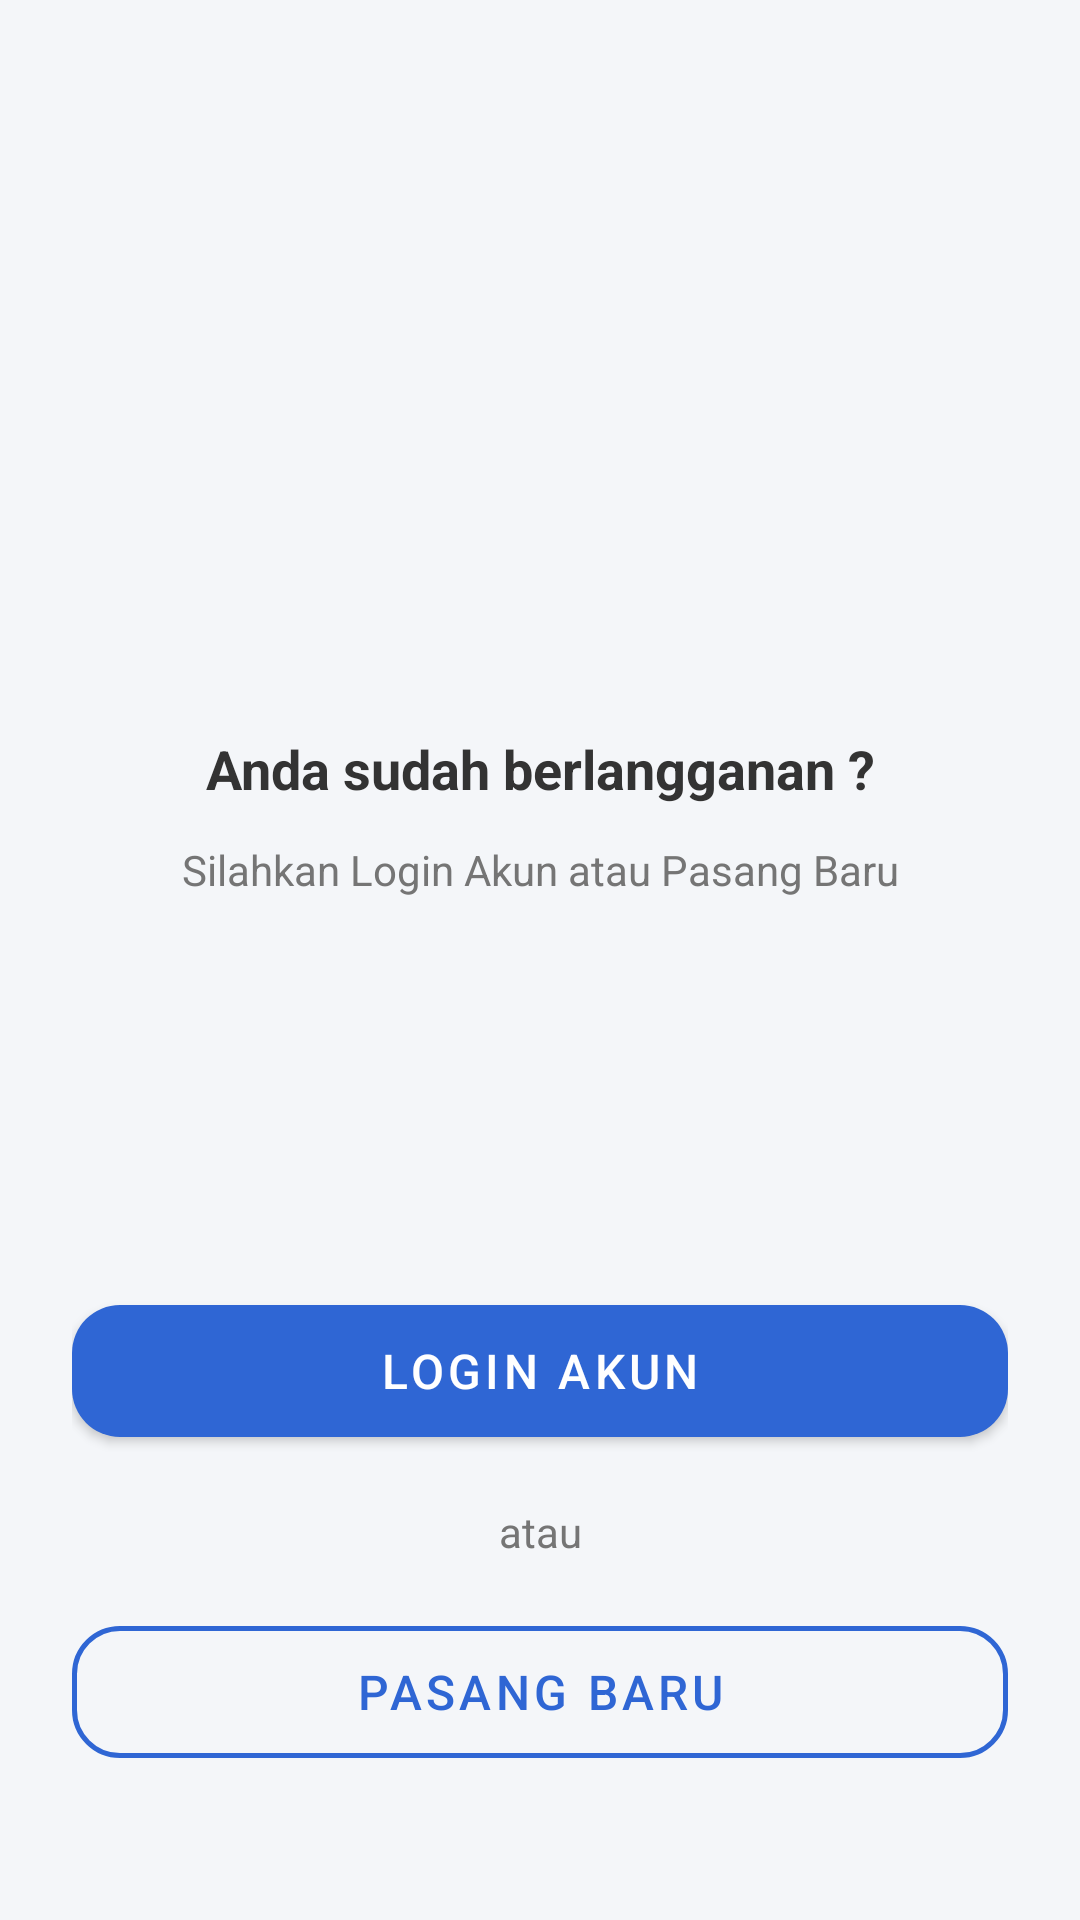

Android layout source for this screen:
<!-- AndroidManifest.xml: application theme Theme.AplikasiMegavision -->
<!-- res/layout/fragment_profile_option.xml -->
<?xml version="1.0" encoding="utf-8"?>
<androidx.constraintlayout.widget.ConstraintLayout
    xmlns:android="http://schemas.android.com/apk/res/android"
    xmlns:app="http://schemas.android.com/apk/res-auto"
    android:layout_width="match_parent"
    android:layout_height="match_parent"
    android:background="@color/bg_main"
    android:paddingHorizontal="24dp">

    <View
        android:id="@+id/spacer_top"
        android:layout_width="match_parent"
        android:layout_height="200dp"
        app:layout_constraintTop_toTopOf="parent"
        app:layout_constraintStart_toStartOf="parent"
        app:layout_constraintEnd_toEndOf="parent" />

    <TextView
        android:id="@+id/tv_title"
        android:layout_width="0dp"
        android:layout_height="wrap_content"
        android:layout_marginTop="44dp"
        android:gravity="center"
        android:text="Anda sudah berlangganan ?"
        android:textColor="@color/text_primary"
        android:textSize="18sp"
        android:textStyle="bold"
        app:layout_constraintEnd_toEndOf="parent"
        app:layout_constraintHorizontal_bias="1.0"
        app:layout_constraintStart_toStartOf="parent"
        app:layout_constraintTop_toBottomOf="@id/spacer_top" />

    <TextView
        android:id="@+id/tv_subtitle"
        android:layout_width="0dp"
        android:layout_height="wrap_content"
        android:layout_marginTop="12dp"
        android:gravity="center"
        android:text="Silahkan Login Akun atau Pasang Baru"
        android:textColor="@color/text_secondary"
        android:textSize="14sp"
        app:layout_constraintEnd_toEndOf="parent"
        app:layout_constraintHorizontal_bias="1.0"
        app:layout_constraintStart_toStartOf="parent"
        app:layout_constraintTop_toBottomOf="@id/tv_title" />

    <com.google.android.material.button.MaterialButton
        android:id="@+id/btn_login_akun"
        android:layout_width="0dp"
        android:layout_height="56dp"
        android:text="Login Akun"
        android:textSize="16sp"
        android:textColor="@color/white"
        app:backgroundTint="@color/megavision_blue"
        app:cornerRadius="16dp"
        app:layout_constraintBottom_toTopOf="@id/tv_atau"
        app:layout_constraintStart_toStartOf="parent"
        app:layout_constraintEnd_toEndOf="parent"
        android:layout_marginBottom="16dp" />

    <TextView
        android:id="@+id/tv_atau"
        android:layout_width="wrap_content"
        android:layout_height="wrap_content"
        android:text="atau"
        android:textSize="14sp"
        android:textColor="@color/text_secondary"
        app:layout_constraintBottom_toTopOf="@id/btn_pasang_baru"
        app:layout_constraintStart_toStartOf="parent"
        app:layout_constraintEnd_toEndOf="parent"
        android:layout_marginBottom="16dp" />

    <com.google.android.material.button.MaterialButton
        android:id="@+id/btn_pasang_baru"
        style="@style/Widget.MaterialComponents.Button.OutlinedButton"
        android:layout_width="0dp"
        android:layout_height="56dp"
        android:text="Pasang Baru"
        android:textSize="16sp"
        android:textColor="@color/megavision_blue"
        app:strokeColor="@color/megavision_blue"
        app:strokeWidth="1.5dp"
        app:cornerRadius="16dp"
        app:layout_constraintBottom_toBottomOf="parent"
        app:layout_constraintStart_toStartOf="parent"
        app:layout_constraintEnd_toEndOf="parent"
        android:layout_marginBottom="48dp" />

</androidx.constraintlayout.widget.ConstraintLayout>
<!-- resources referenced by this layout -->
<resources>
  <color name="bg_main">#F4F6F9</color>
  <color name="megavision_blue">#2F66D4</color>
  <color name="text_primary">#333333</color>
  <color name="text_secondary">#757575</color>
  <color name="white">#FFFFFF</color>
  <style name="Theme.AplikasiMegavision" parent="Base.Theme.AplikasiMegavision" />
  <style name="Base.Theme.AplikasiMegavision" parent="Theme.MaterialComponents.DayNight.NoActionBar">
          <item name="colorPrimary">#FF6200EE</item>
          <item name="colorPrimaryVariant">#FF3700B3</item>
          <item name="colorOnPrimary">#FFFFFFFF</item>
  
          <item name="colorSecondary">#FF03DAC5</item>
          <item name="colorSecondaryVariant">#FF018786</item>
          <item name="colorOnSecondary">#FF000000</item>
  
          <item name="android:windowBackground">#FFFFFFFF</item>
      </style>
</resources>
